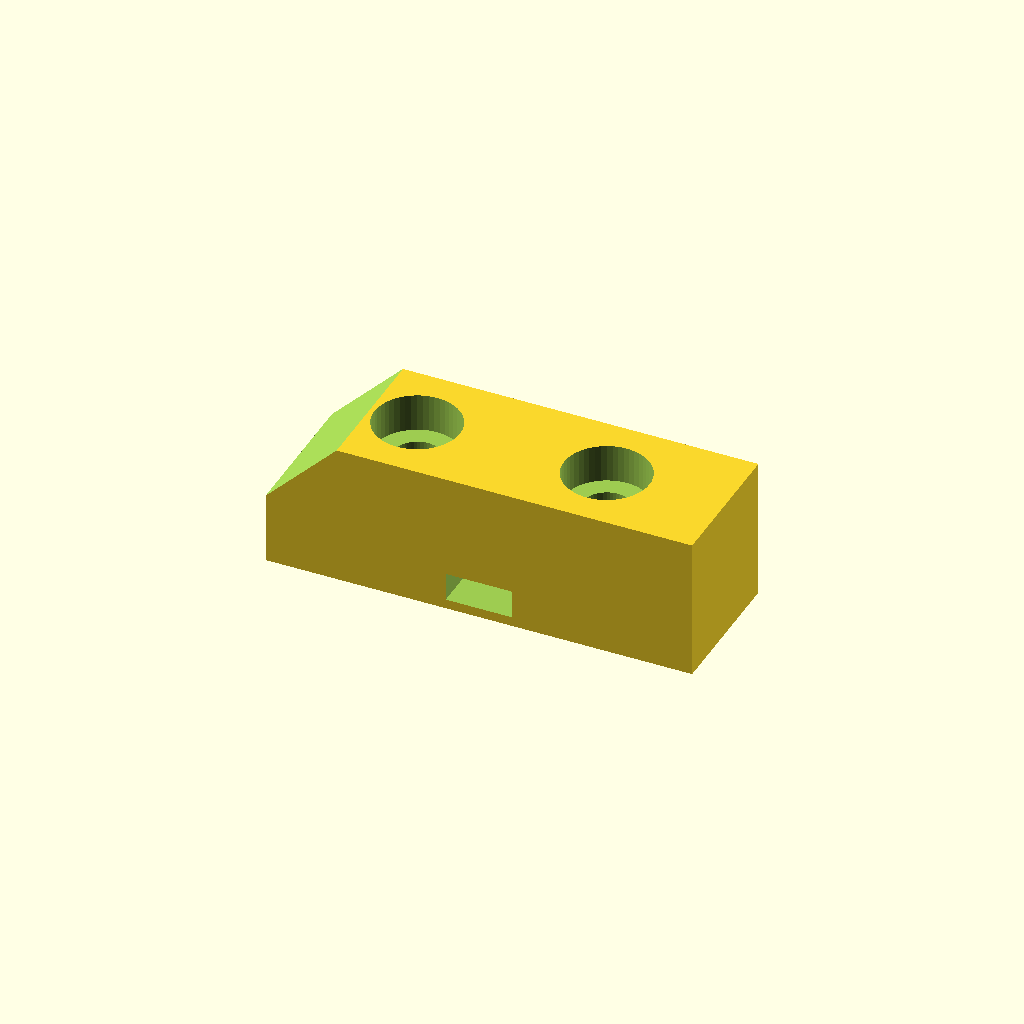
Cell 1: rendered with the file's own defaults.
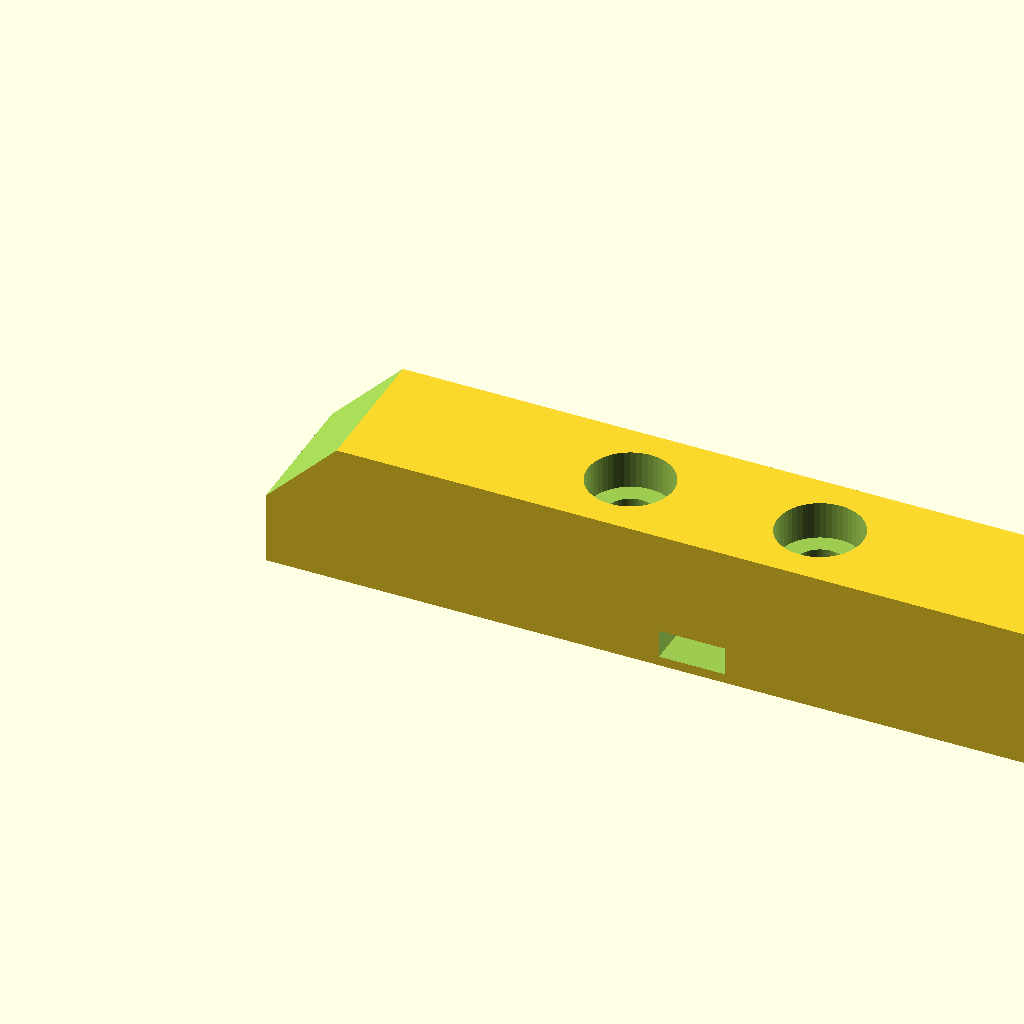
Cell 2 — w set to 90, the other parameters unchanged.
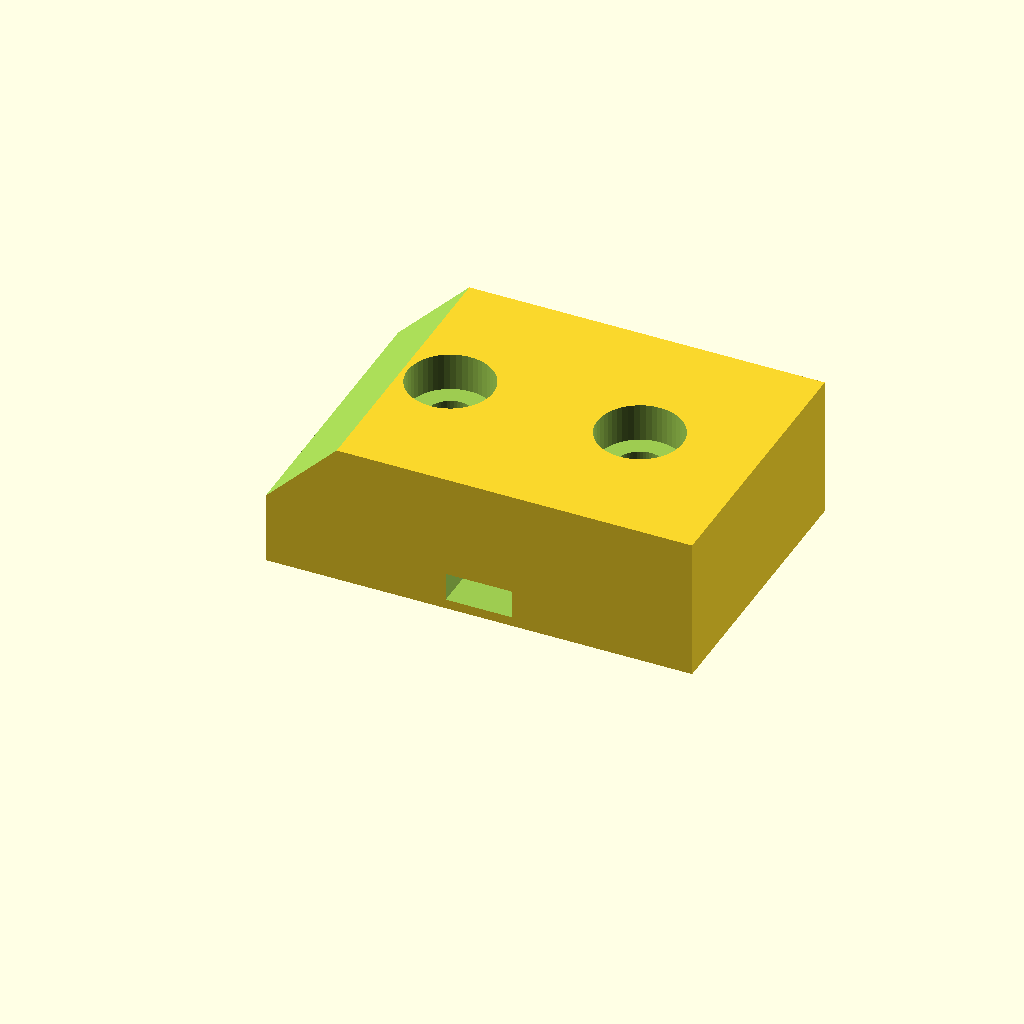
Cell 3: the same model with l = 30.
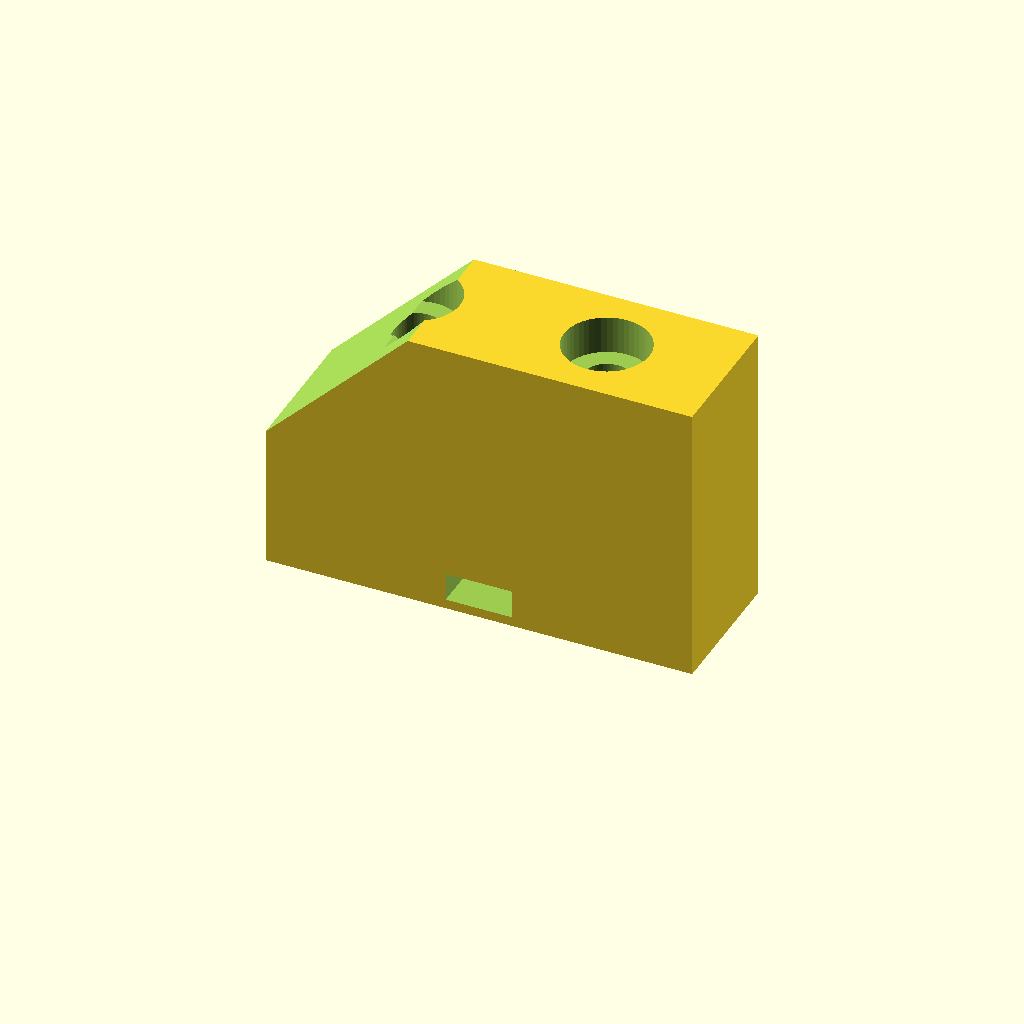
Cell 4: the same model with h = 30.
One fixed orthographic camera (rotation 55°, 0°, 25°; colour scheme Cornfield) for every cell.
The OpenSCAD source (escrivanhinha/lado_prateleira.scad):
w = 45;
l = 15;
h = 15;
strap_h = 3;
strap_w = 7;
strap_inset = 1;

head_d = 9;
body_d = 5;
hole_dist = 20;
hole_inset = 4;

difference(){
    cube( [ w, l, h ] );
    
    translate( [ w / 2 - strap_w / 2, -1, strap_inset ] )
        cube( [ strap_w, l + 2, strap_h ] );    
    
    translate( [ w / 2 - hole_dist / 2, l / 2, -1 ] )
        cylinder( d = body_d, h = h + 2, $fn = 50 );
    translate( [ w / 2 - hole_dist / 2, l / 2, h - hole_inset ] )
        cylinder( d = head_d, h = h + 2, $fn = 50 );

    translate( [ w / 2 + hole_dist / 2, l / 2, -1 ] )
        cylinder( d = body_d, h = h + 2, $fn = 50 );
    translate( [ w / 2 + hole_dist / 2, l / 2, h - hole_inset ] )
        cylinder( d = head_d, h = h + 2, $fn = 50 );
    
    translate( [ 0, 0, h / 2 ] )
        rotate( 45, [ 0, 1, 0 ] )
            translate( [ -100, -1, 0 ] )
                cube( [ 100, 100, 100 ] );
}
Customizer parameters (derived from the source; name, type, default, range or options):
w: number, default 45
l: number, default 15
h: number, default 15
strap_h: number, default 3
strap_w: number, default 7
strap_inset: number, default 1
head_d: number, default 9
body_d: number, default 5
hole_dist: number, default 20
hole_inset: number, default 4
